The GitHub repository aamnarifa/Wheat-Diseases-Detection contains a labelled image folder "datasets" with 5 categories: black point, fusarium foot rot, healthy leaf, leaf blight, wheat blast. Examples follow, each with its label.

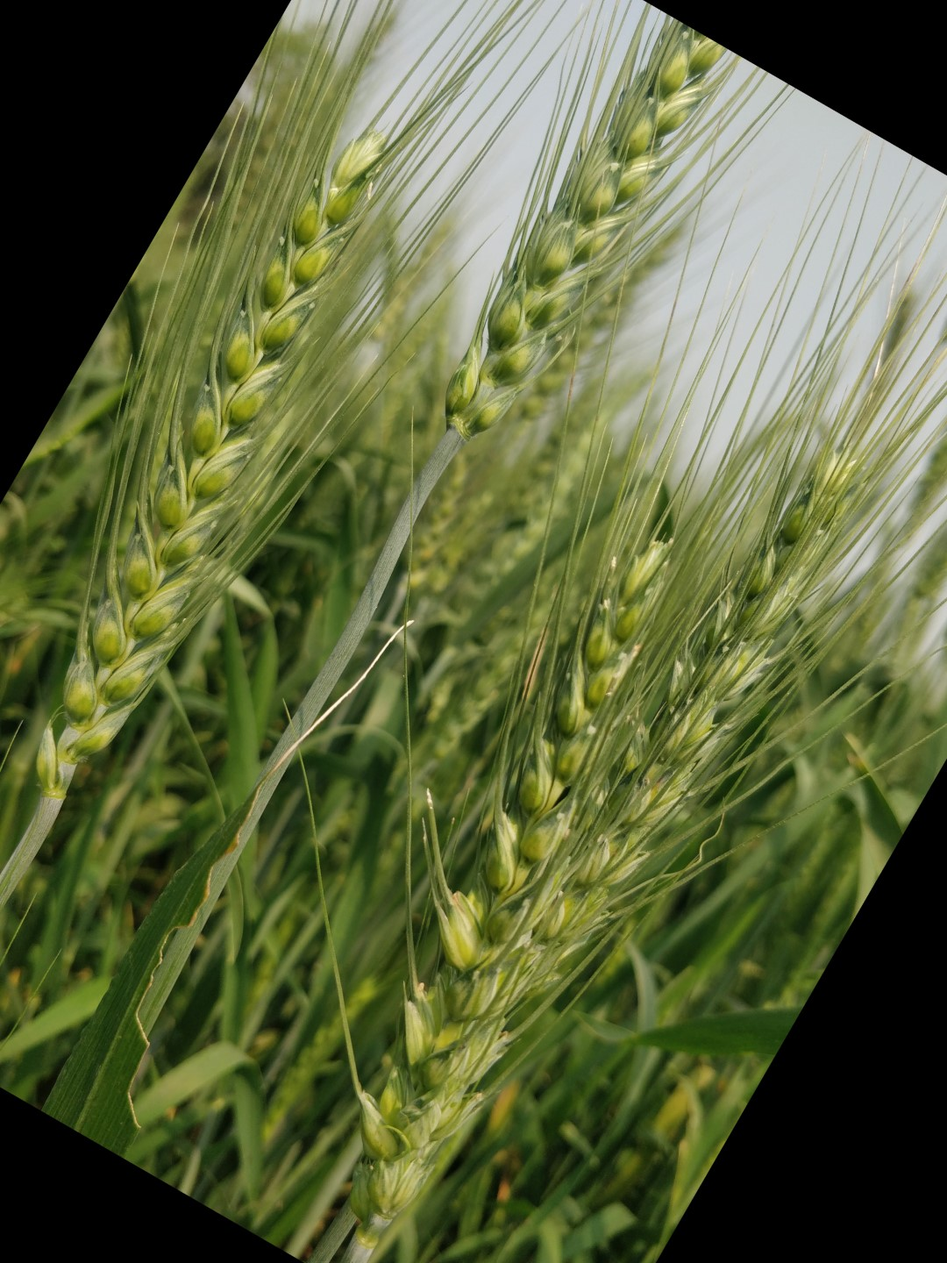
Label: healthy leaf

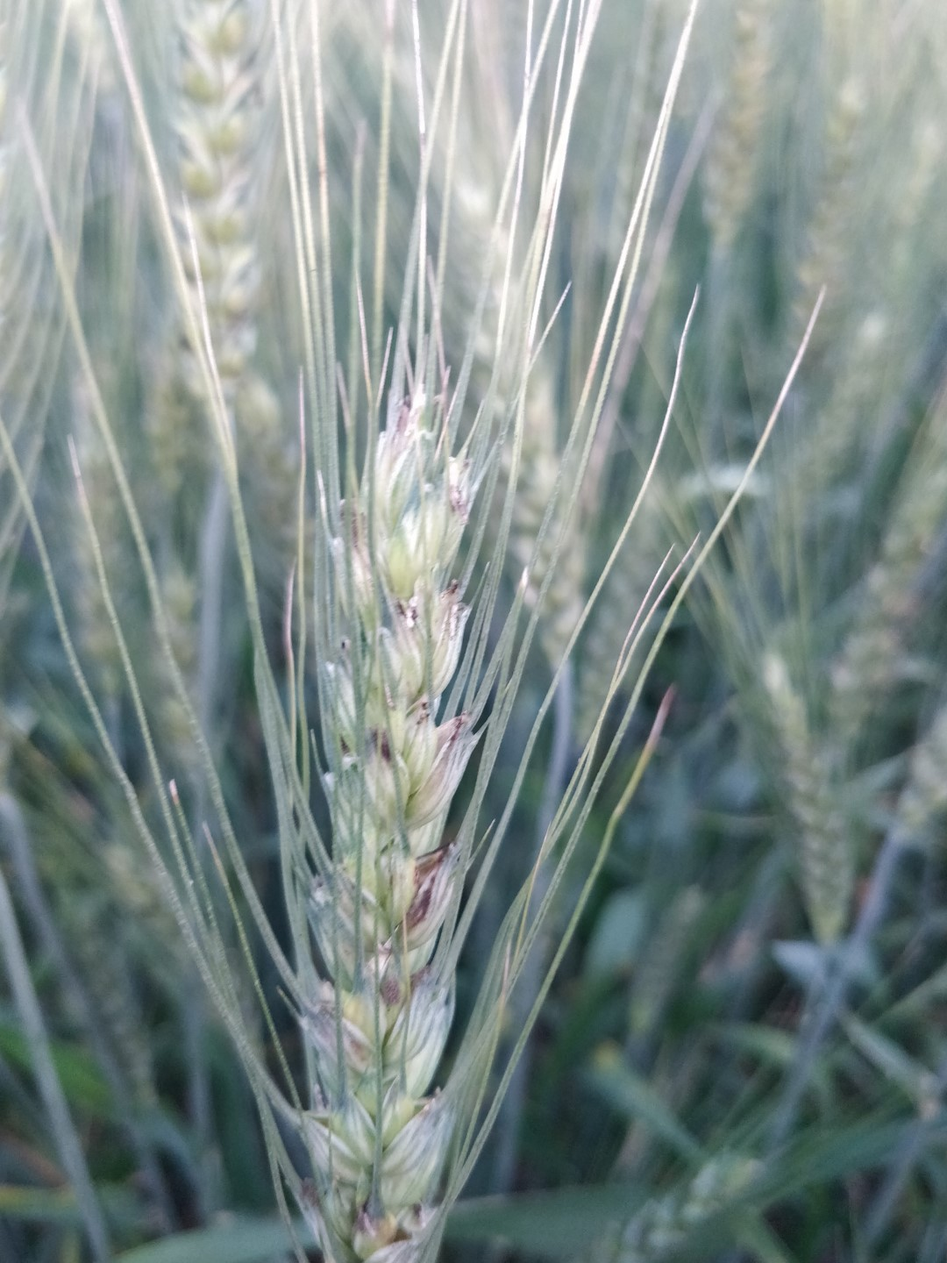
Label: black point

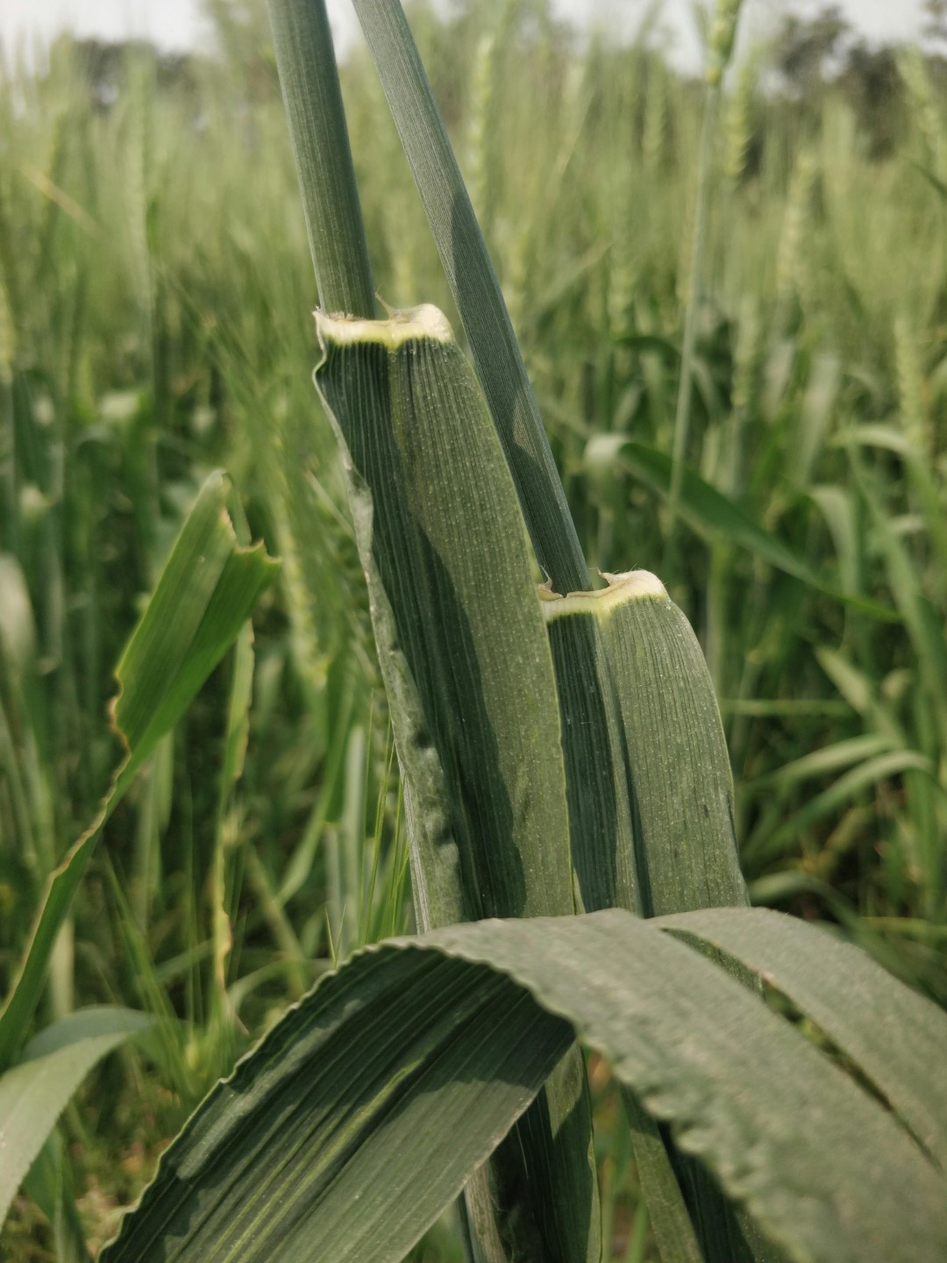
Label: healthy leaf

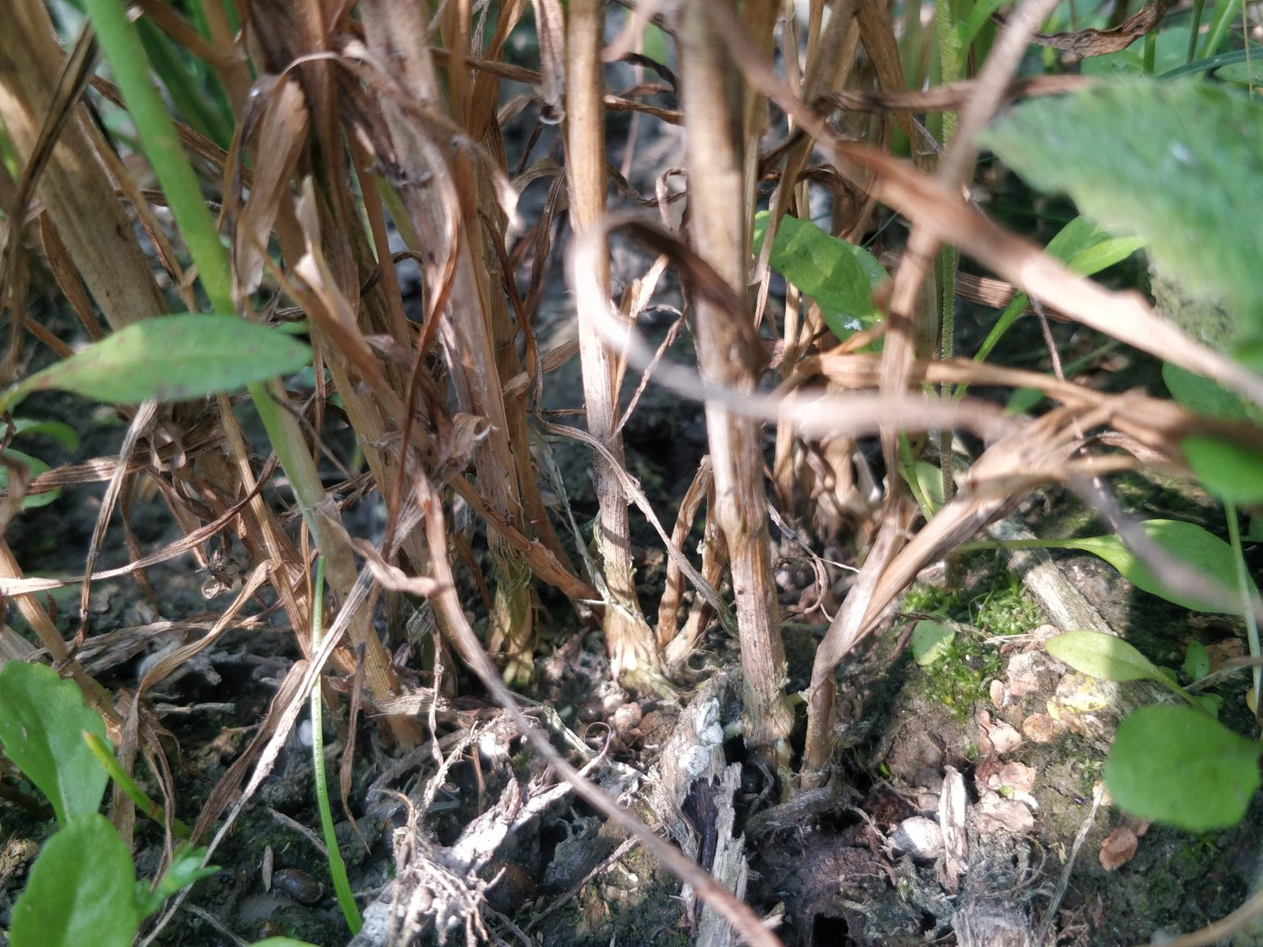
Label: fusarium foot rot

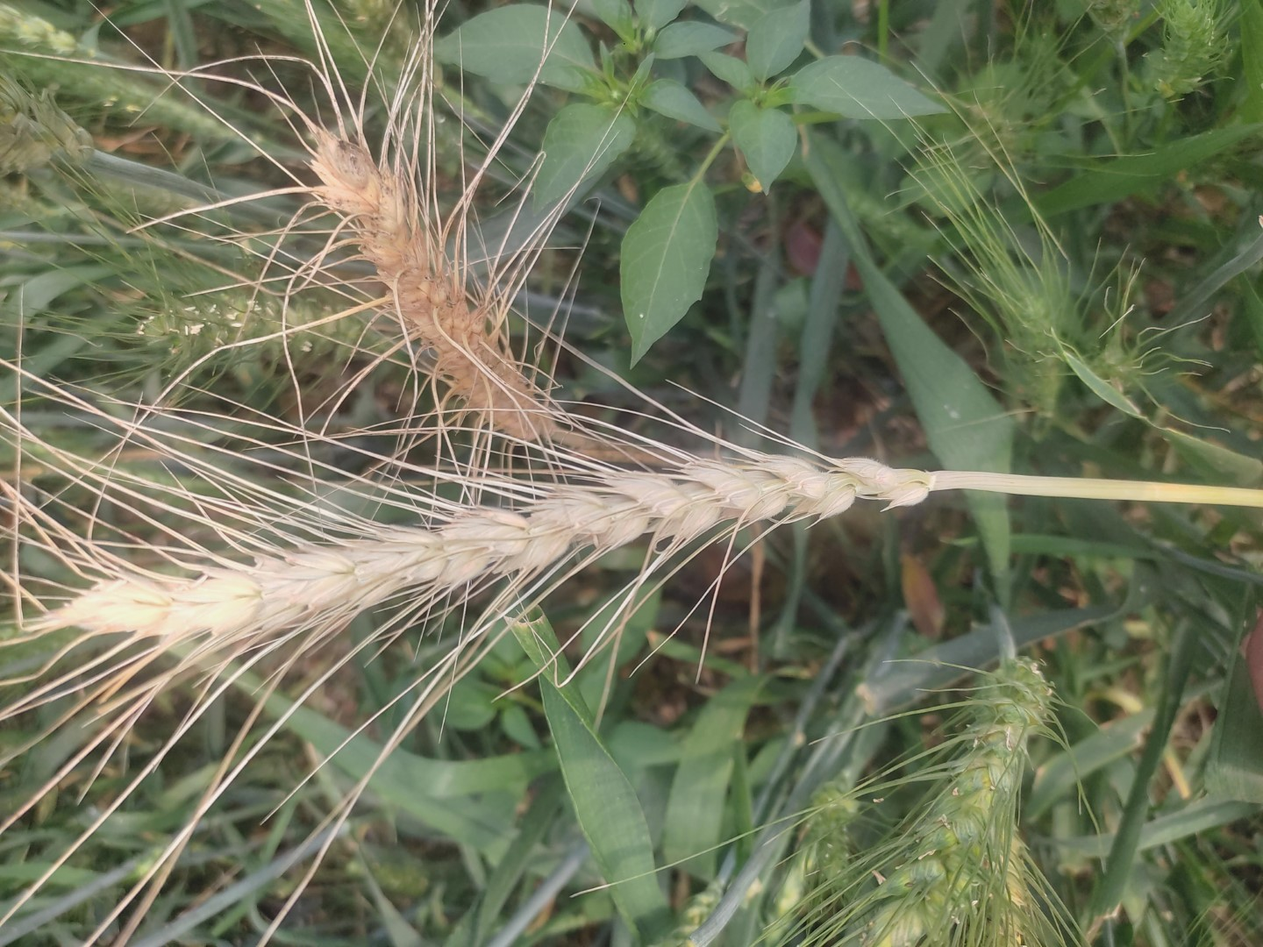
Label: wheat blast

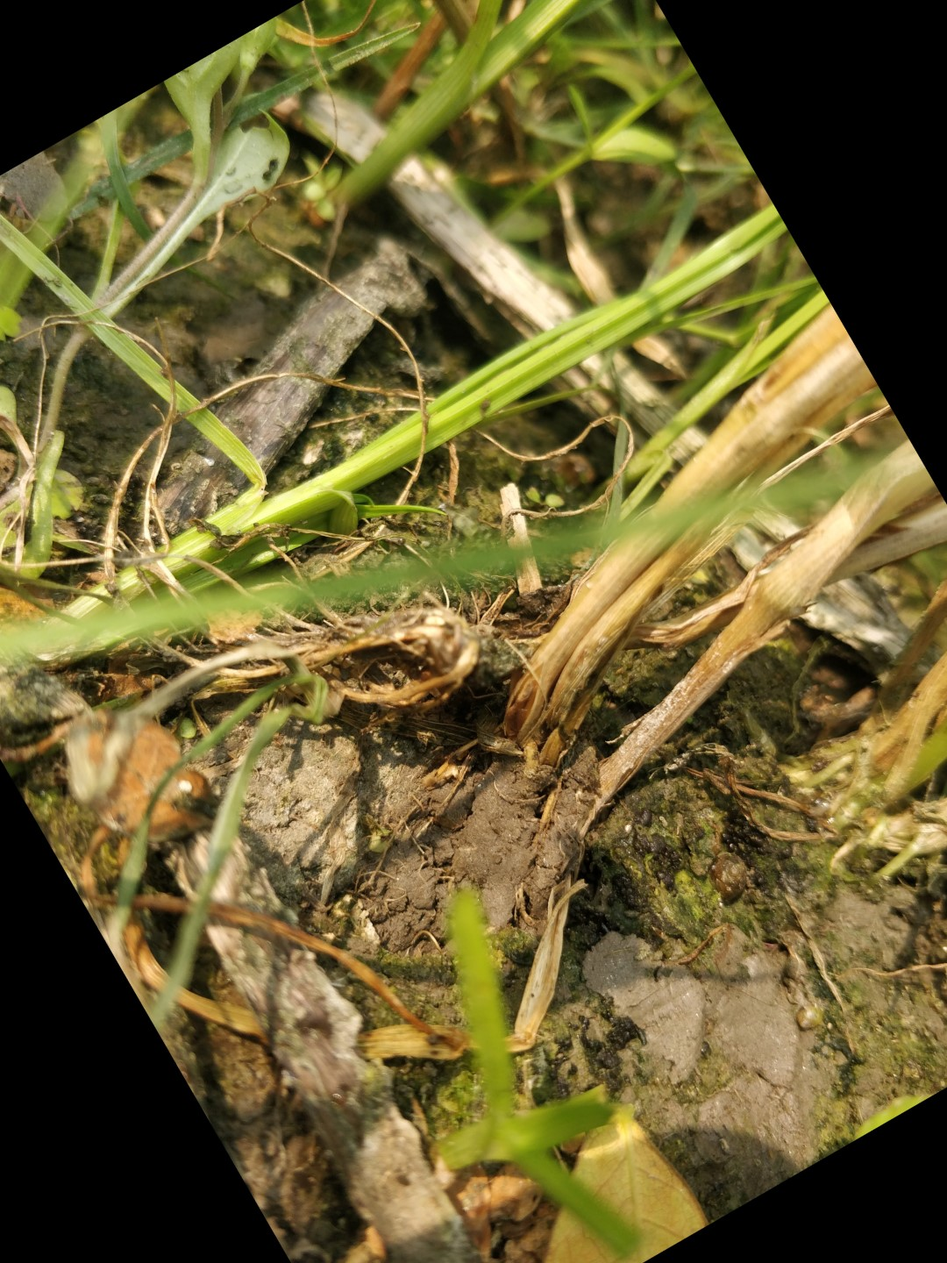
Label: fusarium foot rot
